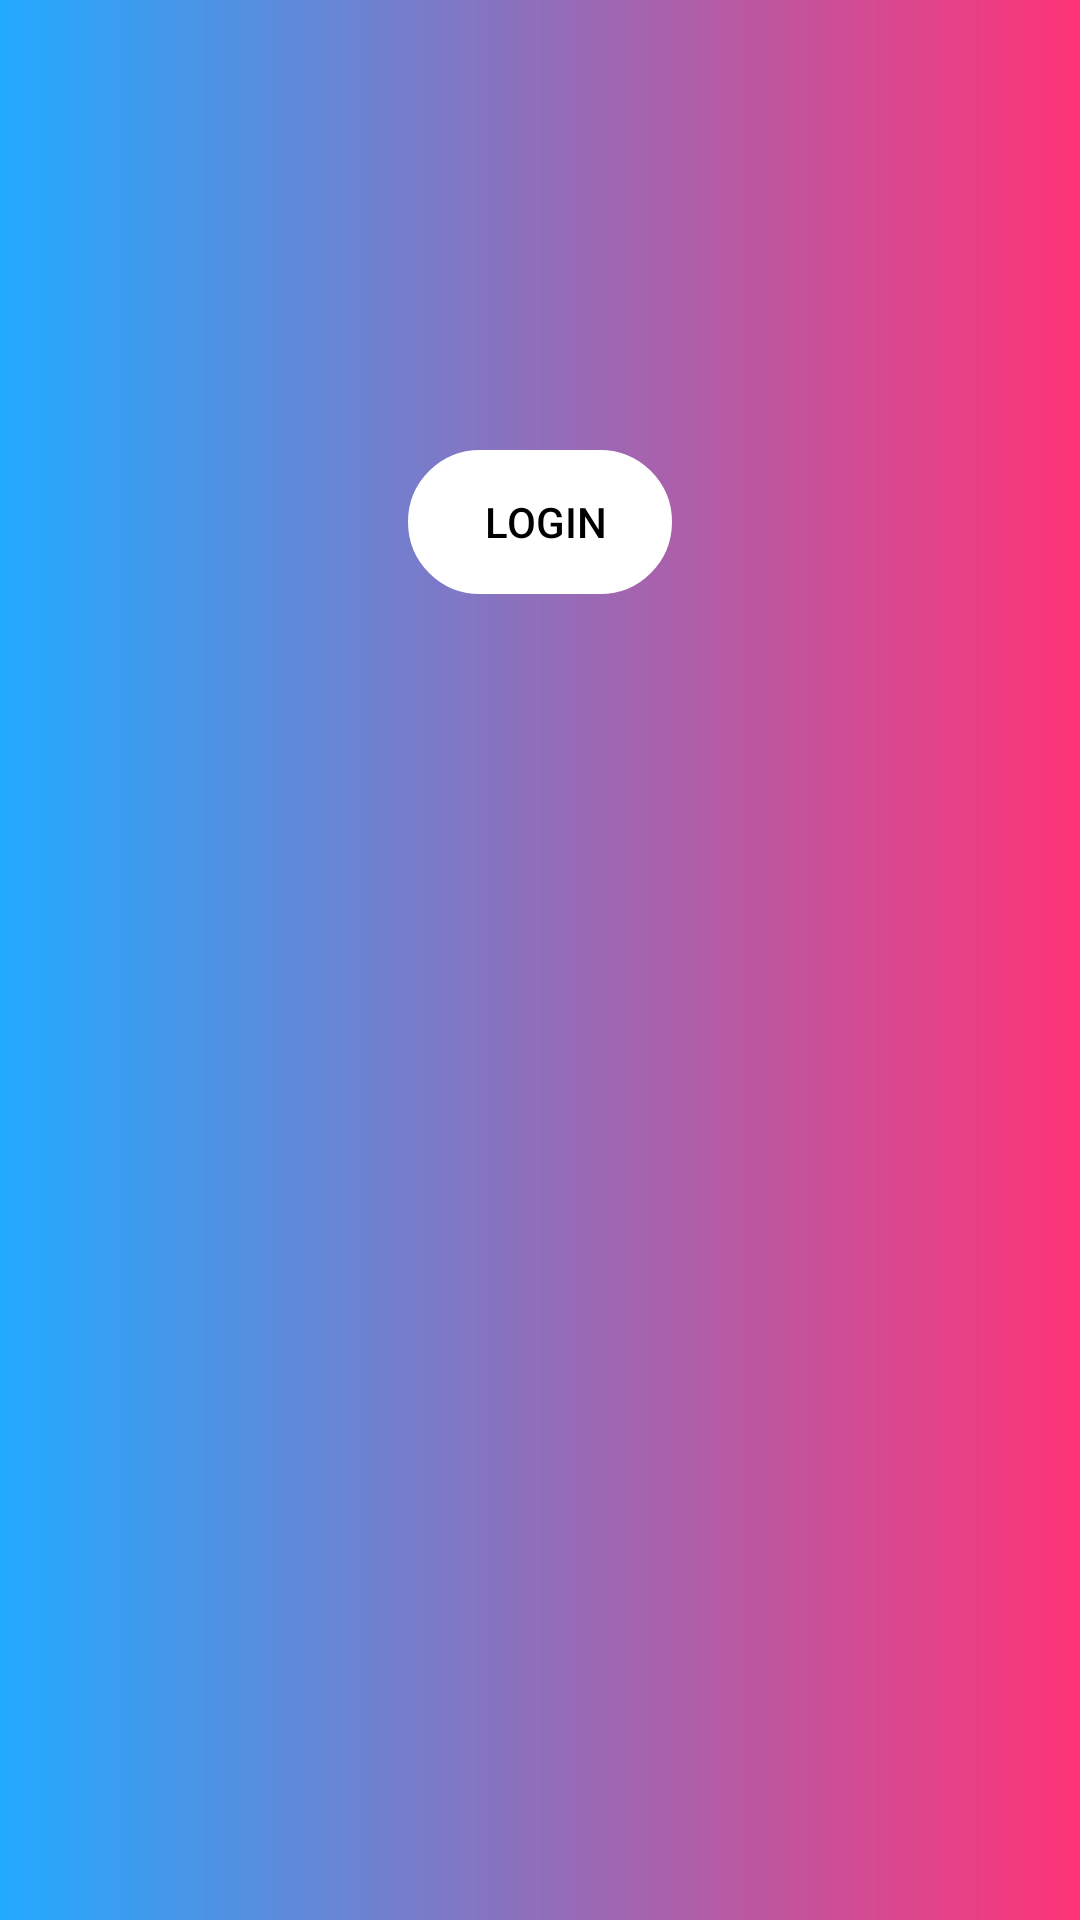

Layout XML and referenced resources for this Android screen:
<!-- AndroidManifest.xml: application theme Theme.EMSApplication -->
<!-- res/layout/activity_main.xml -->
<?xml version="1.0" encoding="utf-8"?>
<LinearLayout xmlns:android="http://schemas.android.com/apk/res/android"
    xmlns:app="http://schemas.android.com/apk/res-auto"
    xmlns:tools="http://schemas.android.com/tools"
    android:layout_width="match_parent"
    android:layout_height="match_parent"
    android:background="@drawable/img_color"
    tools:context=".MainActivity">

    <RelativeLayout
        android:layout_width="match_parent"
        android:layout_height="wrap_content">

        <Button
            android:id="@+id/btnLogin"
            android:layout_centerHorizontal="true"
            android:layout_width="wrap_content"
            android:layout_height="wrap_content"
            android:layout_marginTop="150dp"
            android:textColor="@color/black"
            android:background="@drawable/input_bg"
            app:backgroundTint="@color/white"
            app:backgroundTintMode="screen"
            android:text="      LOGIN     "
            app:layout_constraintEnd_toEndOf="parent"
            app:layout_constraintStart_toStartOf="parent"
            app:layout_constraintTop_toTopOf="parent" />

    </RelativeLayout>


</LinearLayout>
<!-- resources referenced by this layout -->
<resources>
  <color name="black">#FF000000</color>
  <color name="white">#FFFFFFFF</color>
  <!-- drawable img_color (drawable) -->
  <?xml version="1.0" encoding="utf-8"?>
  <shape xmlns:android="http://schemas.android.com/apk/res/android"
      android:shape="rectangle">
  
      <gradient
          android:endColor="#ff3377"
          android:startColor="#22AAFF"
          android:type="linear"
  
          />
  
  
  </shape>
  <!-- drawable input_bg (drawable) -->
  <?xml version="1.0" encoding="utf-8"?>
  <shape xmlns:android="http://schemas.android.com/apk/res/android">
  
      <stroke android:color="@color/white" android:width="3dp"/>
      <corners android:radius="40dp"/>
  
  </shape>
  <style name="Theme.EMSApplication" parent="Theme.MaterialComponents.DayNight.NoActionBar">
          
          <item name="colorPrimary">@color/cardview_dark_background</item>
          <item name="colorPrimaryVariant">@color/cardview_dark_background</item>
          <item name="colorOnPrimary">@color/cardview_dark_background</item>
          
          <item name="colorSecondary">@color/teal_200</item>
          <item name="colorSecondaryVariant">@color/cardview_dark_background</item>
          <item name="colorOnSecondary">@color/black</item>
          
          <item name="android:statusBarColor" tools:targetApi="l">?attr/colorPrimaryVariant</item>
          <item name="android:windowAnimationStyle">@style/animation</item>
          
      </style>
  <color name="teal_200">#FF03DAC5</color>
  <style name="animation">
          <item name="android:windowEnterAnimation">@android:anim/fade_in</item>
          <item name="android:windowExitAnimation">@android:anim/fade_out</item>
      </style>
</resources>
